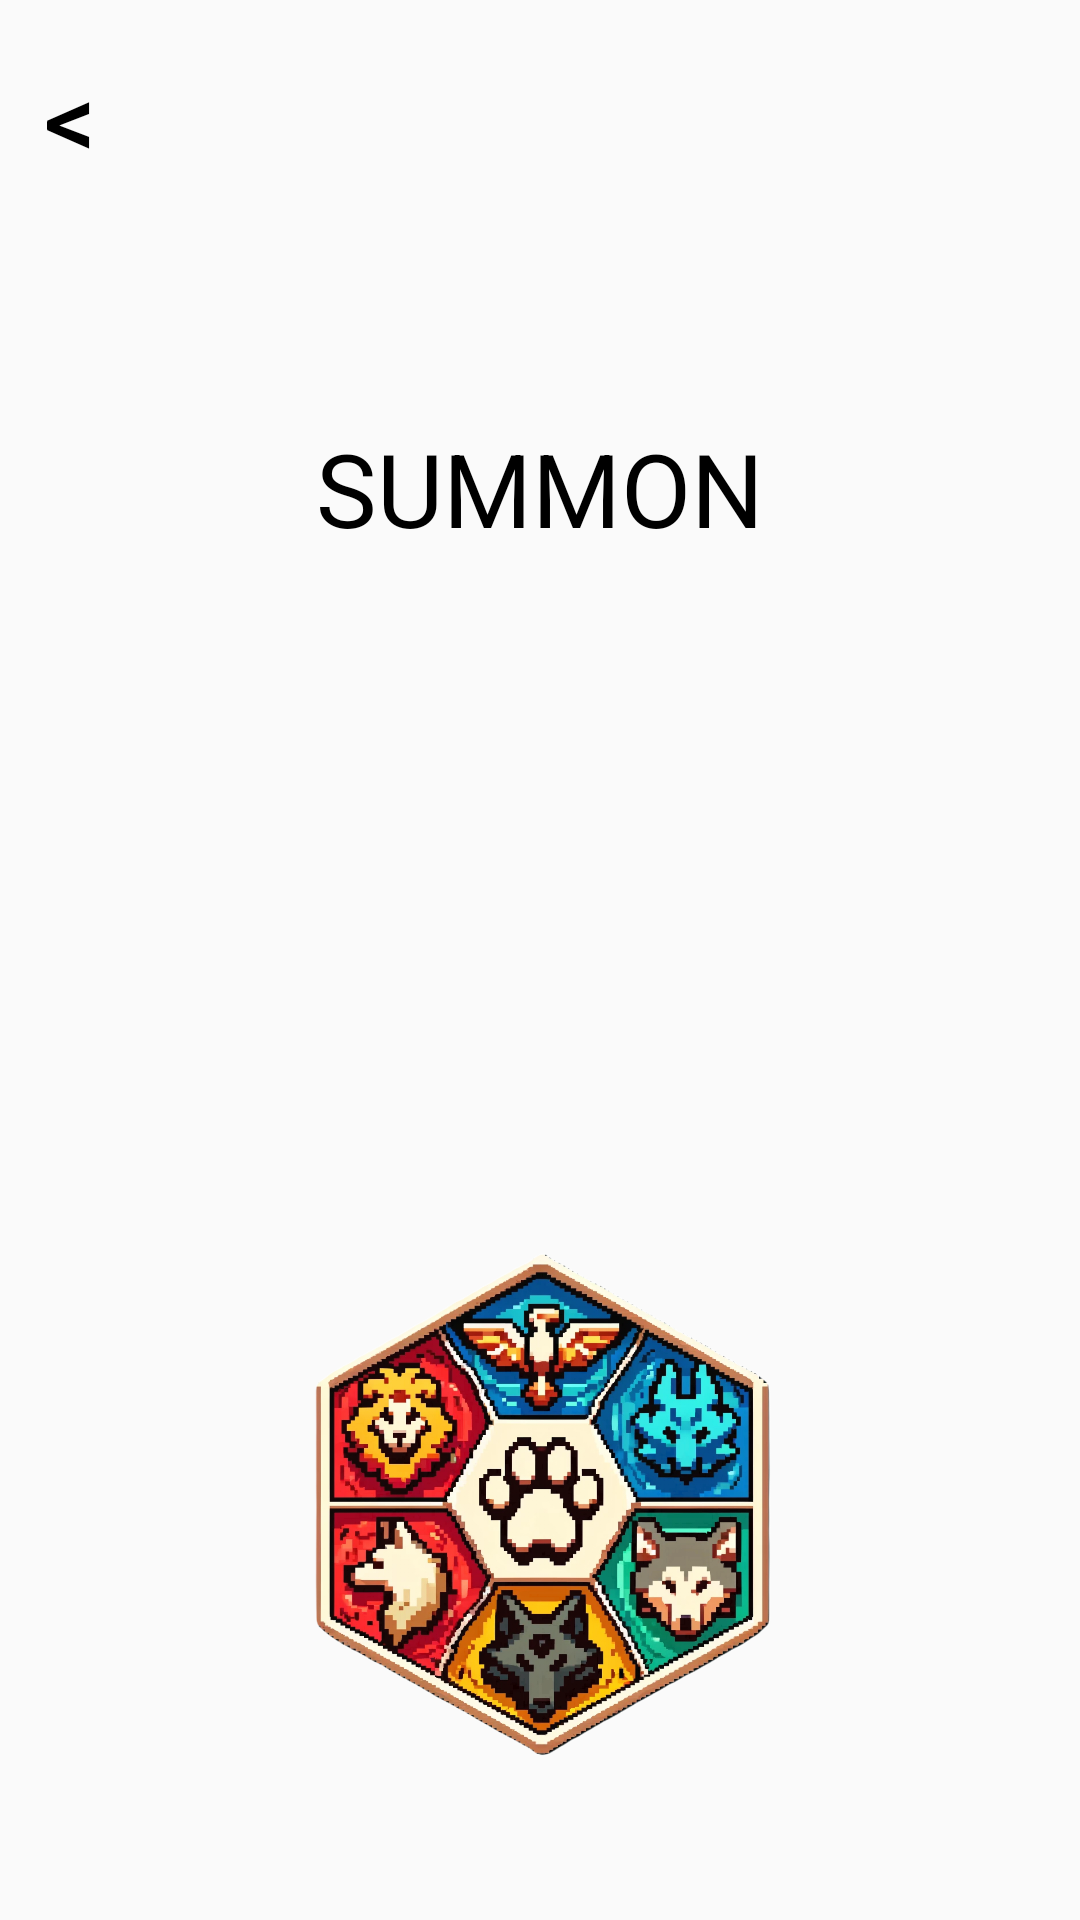

Write the Android layout XML for this screen, with the resource values it uses.
<!-- AndroidManifest.xml: application theme Theme.AppCompat.DayNight.DarkActionBar -->
<!-- res/layout/activity_summoning.xml -->
<?xml version="1.0" encoding="utf-8"?>
  <androidx.constraintlayout.widget.ConstraintLayout
    xmlns:android="http://schemas.android.com/apk/res/android"
    xmlns:tools="http://schemas.android.com/tools"
    xmlns:app="http://schemas.android.com/apk/res-auto"
    android:id="@+id/main"
    android:layout_width="match_parent"
    android:layout_height="match_parent"
    tools:context="I_choose_gachamon.Summoning">
  <RelativeLayout
      android:layout_width="match_parent"
      android:layout_height="match_parent"
      android:background="@drawable/summoning_background"
      tools:layout_editor_absolutex="10dp"
      tools:layout_editor_absolutey="64dp"
      >


    <Button
        android:id="@+id/Back_To_Menu_button"
        android:layout_width="wrap_content"
        android:layout_height="wrap_content"
        android:layout_alignParentStart="true"
        android:layout_alignParentTop="true"
        android:layout_alignParentEnd="true"
        android:layout_marginStart="5dp"
        android:layout_marginTop="15dp"
        android:layout_marginEnd="318dp"
        android:background="@android:color/transparent"
        android:text="@string/Back_To_Menu"
        android:textColor="#000000"
        android:textSize="34sp" />

  </RelativeLayout>

  <TextView
      android:id="@+id/summoning_textView"
      android:layout_width="wrap_content"
      android:layout_height="wrap_content"
      android:layout_marginTop="140dp"
      android:text="@string/Summon"
      android:textColor="#000000"
      android:textSize="34sp"
      app:layout_constraintEnd_toEndOf="parent"
      app:layout_constraintStart_toStartOf="parent"
      app:layout_constraintTop_toTopOf="parent" />
  
  <ImageButton
      android:id="@+id/summon_Unit_Button"
      android:layout_width="196dp"
      android:layout_height="184dp"
      android:layout_marginTop="208dp"
      android:scaleType="centerCrop"
      android:src="@drawable/summoning_button"
      android:background="@android:color/transparent"
      app:layout_constraintBottom_toBottomOf="parent"
      app:layout_constraintEnd_toEndOf="parent"
      app:layout_constraintHorizontal_bias="0.497"
      app:layout_constraintStart_toStartOf="parent"
      app:layout_constraintTop_toBottomOf="@+id/summoning_textView"
      app:layout_constraintVertical_bias="0.181" />
</androidx.constraintlayout.widget.ConstraintLayout>
<!-- resources referenced by this layout -->
<resources>
  <!-- drawable summoning_button: png bitmap (drawable, 785910 bytes) -->
  <string name="Back_To_Menu">&lt;</string>
  <string name="Summon">SUMMON</string>
</resources>
